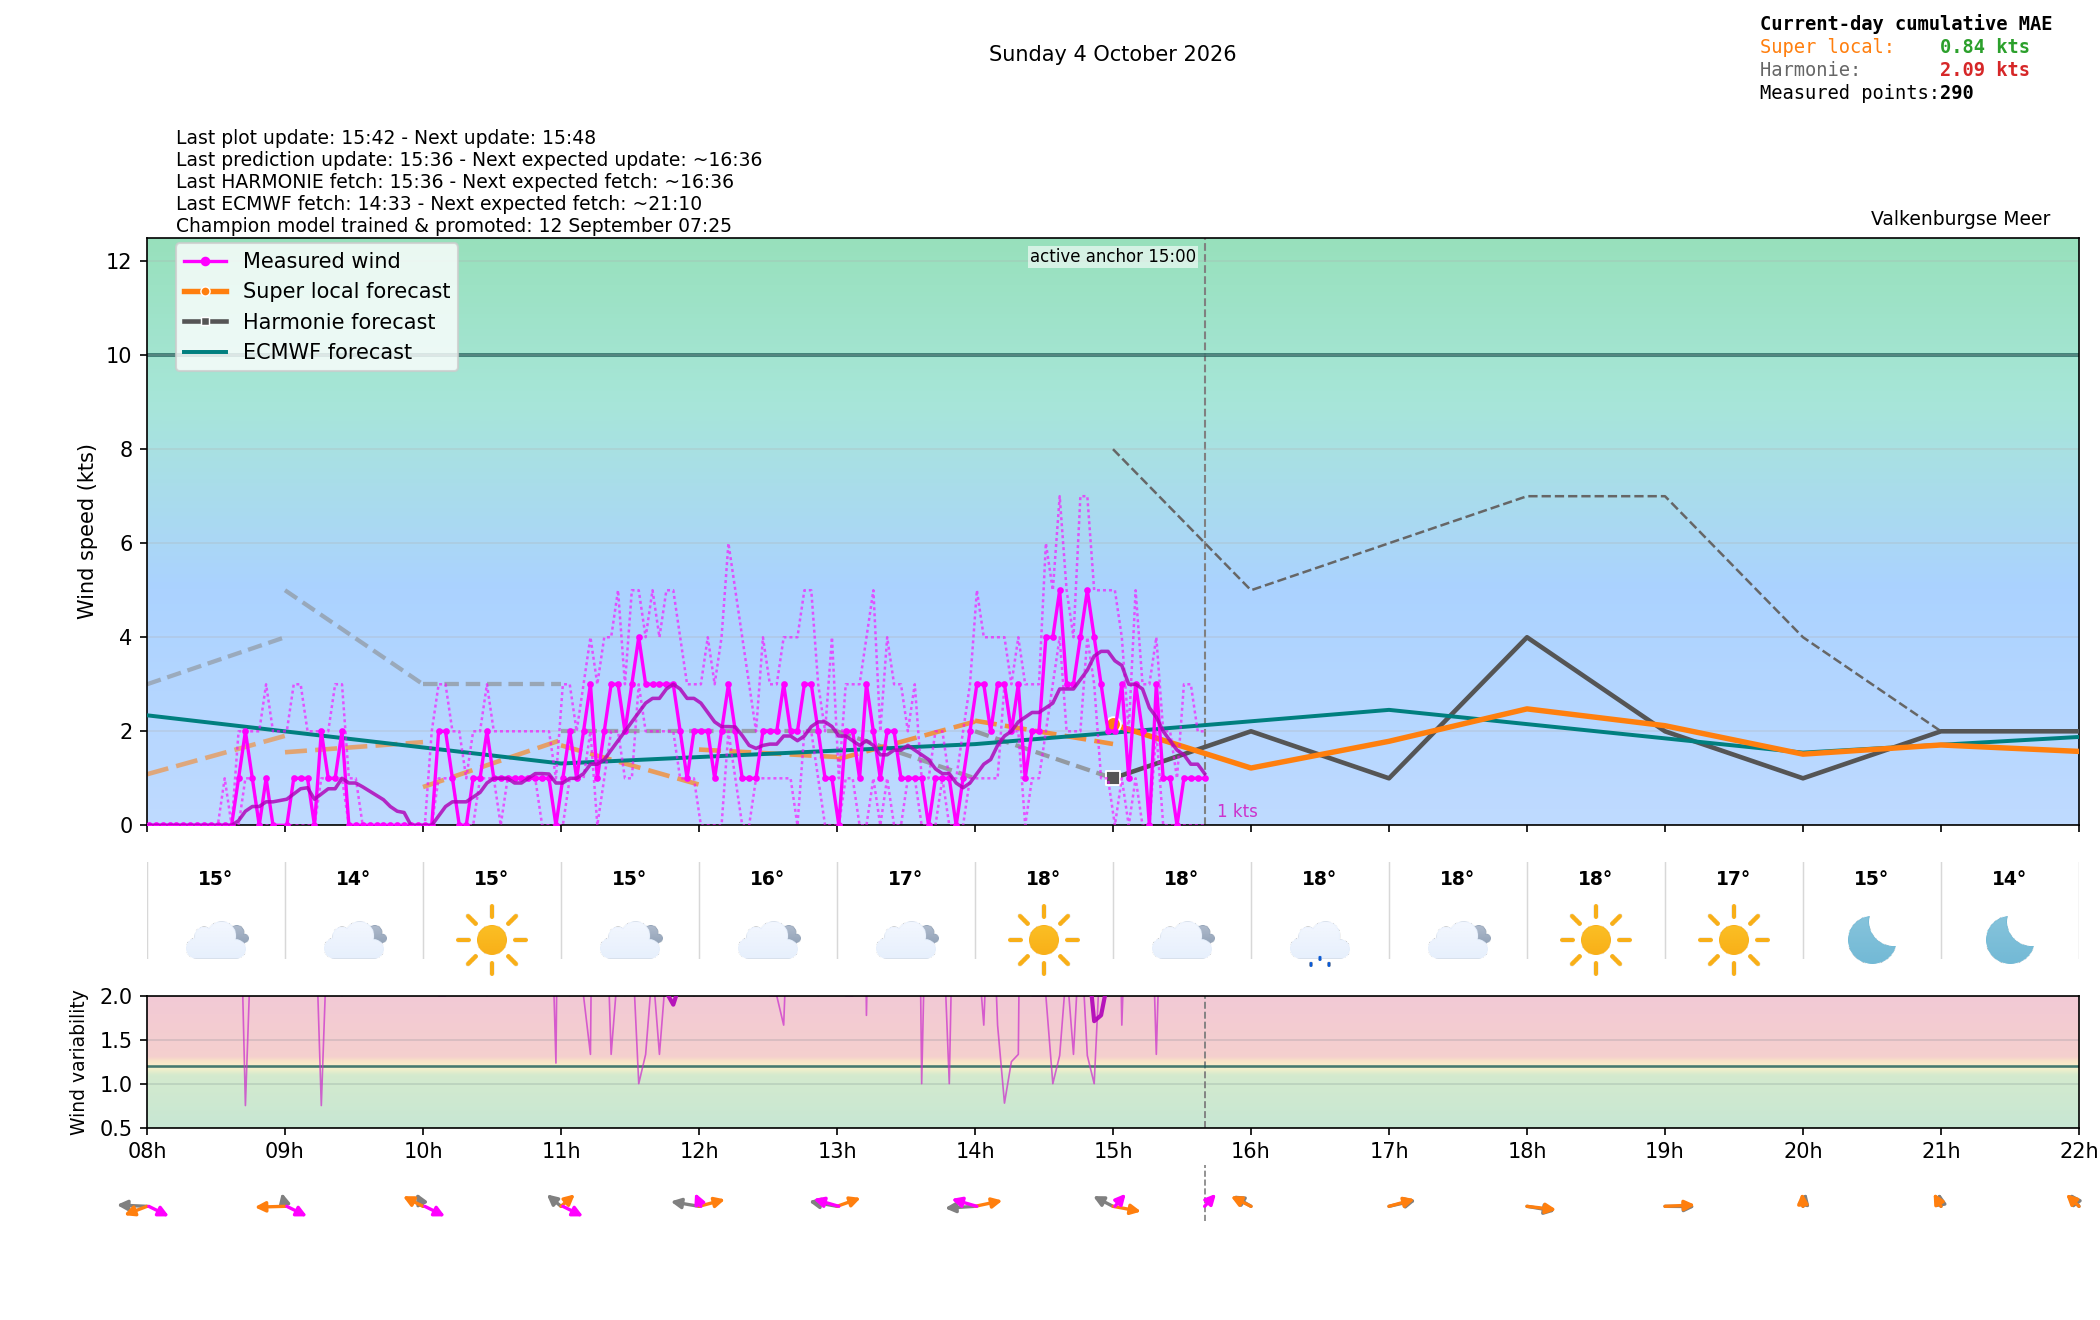

The table this chart was drawn from, first rows:
time_local, is_forecast_grid, is_actual_observation, forecast_wind_speed, forecast_wind_min, forecast_wind_max, forecast_wind_dir_deg, lstm_pred_wind_speed_full, lstm_pred_wind_dir_deg_full, lstm_pred_wind_speed, lstm_pred_wind_dir_deg, forecast_temperature_c, weather_code, weather_source, is_daylight, total_cloud_cover_pct, total_precip_hourly_mm, snowfall_hourly_cm, visibility_m, actual_wind_speed, actual_wind_min, actual_wind_max, actual_wind_dir_deg, is_future
2026-10-04T00:00:00+0200, True, False, 2.0, 2.0, 3.0, 62.0, , 347.1, , , 14.62, 1.0, knmi_p1, False, 100, 0.0, 0.0, 50000, , , , , False
2026-10-04T00:00:43+0200, False, True, , , , , , , , , , , , , , , , , 0.0, 0.0, 2.0, 288.0, False
2026-10-04T00:03:43+0200, False, True, , , , , , , , , , , , , , , , , 1.0, 1.0, 2.0, 288.0, False
2026-10-04T00:06:00+0200, True, False, 1.9, 1.9, 2.9, 59.01, , 350.1, , , , , , , , , , , , , , , False
2026-10-04T00:06:43+0200, False, True, , , , , , , , , , , , , , , , , 1.0, 0.0, 1.0, 288.0, False
2026-10-04T00:09:43+0200, False, True, , , , , , , , , , , , , , , , , 0.0, 0.0, 0.0, 288.0, False
2026-10-04T00:12:00+0200, True, False, 1.8, 1.8, 2.8, 55.95, , 353.2, , , , , , , , , , , , , , , False
2026-10-04T00:12:43+0200, False, True, , , , , , , , , , , , , , , , , 0.0, 0.0, 1.0, 288.0, False
2026-10-04T00:15:43+0200, False, True, , , , , , , , , , , , , , , , , 0.0, 0.0, 1.0, 288.0, False
2026-10-04T00:18:00+0200, True, False, 1.7, 1.7, 2.7, 52.83, , 356.3, , , , , , , , , , , , , , , False
2026-10-04T00:18:44+0200, False, True, , , , , , , , , , , , , , , , , 0.0, 0.0, 1.0, 288.0, False
2026-10-04T00:21:43+0200, False, True, , , , , , , , , , , , , , , , , 1.0, 0.0, 2.0, 288.0, False
2026-10-04T00:24:00+0200, True, False, 1.6, 1.6, 2.6, 49.67, , 359.4, , , , , , , , , , , , , , , False
2026-10-04T00:24:43+0200, False, True, , , , , , , , , , , , , , , , , 1.0, 1.0, 2.0, 288.0, False
2026-10-04T00:27:43+0200, False, True, , , , , , , , , , , , , , , , , 1.0, 0.0, 2.0, 288.0, False
2026-10-04T00:30:00+0200, True, False, 1.5, 1.5, 2.5, 46.5, , 2.587, , , , , , , , , , , , , , , False
2026-10-04T00:30:44+0200, False, True, , , , , , , , , , , , , , , , , 1.0, 0.0, 2.0, 288.0, False
2026-10-04T00:33:43+0200, False, True, , , , , , , , , , , , , , , , , 0.0, 0.0, 1.0, 288.0, False
2026-10-04T00:36:00+0200, True, False, 1.4, 1.4, 2.4, 43.33, , 5.758, , , , , , , , , , , , , , , False
2026-10-04T00:36:43+0200, False, True, , , , , , , , , , , , , , , , , 0.0, 0.0, 0.0, 288.0, False
2026-10-04T00:39:44+0200, False, True, , , , , , , , , , , , , , , , , 0.0, 0.0, 0.0, 288.0, False
2026-10-04T00:42:00+0200, True, False, 1.3, 1.3, 2.3, 40.17, , 8.909, , , , , , , , , , , , , , , False
2026-10-04T00:42:44+0200, False, True, , , , , , , , , , , , , , , , , 0.0, 0.0, 0.0, 288.0, False
2026-10-04T00:45:44+0200, False, True, , , , , , , , , , , , , , , , , 0.0, 0.0, 0.0, 288.0, False
2026-10-04T00:48:00+0200, True, False, 1.2, 1.2, 2.2, 37.05, , 12.02, , , , , , , , , , , , , , , False
2026-10-04T00:48:43+0200, False, True, , , , , , , , , , , , , , , , , 0.0, 0.0, 1.0, 288.0, False
2026-10-04T00:51:44+0200, False, True, , , , , , , , , , , , , , , , , 0.0, 0.0, 2.0, 288.0, False
2026-10-04T00:54:00+0200, True, False, 1.1, 1.1, 2.1, 33.99, , 15.08, , , , , , , , , , , , , , , False
2026-10-04T00:54:44+0200, False, True, , , , , , , , , , , , , , , , , 1.0, 0.0, 2.0, 288.0, False
2026-10-04T00:57:44+0200, False, True, , , , , , , , , , , , , , , , , 2.0, 1.0, 3.0, 288.0, False
2026-10-04T01:00:00+0200, True, False, 1.0, 1.0, 2.0, 31.0, 0.0, 18.07, , , 14.77, 3.0, knmi_p1, False, 100, 0.0, 0.0, 50000, , , , , False
2026-10-04T01:00:44+0200, False, True, , , , , , , , , , , , , , , , , 2.0, 1.0, 2.0, 288.0, False
2026-10-04T01:03:44+0200, False, True, , , , , , , , , , , , , , , , , 2.0, 1.0, 2.0, 288.0, False
2026-10-04T01:06:00+0200, True, False, 1.1, 1.1, 2.1, 32.59, 0.1227, 19.11, , , , , , , , , , , , , , , False
2026-10-04T01:06:44+0200, False, True, , , , , , , , , , , , , , , , , 2.0, 2.0, 3.0, 288.0, False
2026-10-04T01:09:44+0200, False, True, , , , , , , , , , , , , , , , , 2.0, 1.0, 3.0, 288.0, False
2026-10-04T01:12:00+0200, True, False, 1.2, 1.2, 2.2, 34.18, 0.2453, 20.16, , , , , , , , , , , , , , , False
2026-10-04T01:12:44+0200, False, True, , , , , , , , , , , , , , , , , 2.0, 2.0, 3.0, 288.0, False
2026-10-04T01:15:44+0200, False, True, , , , , , , , , , , , , , , , , 2.0, 1.0, 2.0, 288.0, False
2026-10-04T01:18:00+0200, True, False, 1.3, 1.3, 2.3, 35.78, 0.368, 21.21, , , , , , , , , , , , , , , False
2026-10-04T01:18:44+0200, False, True, , , , , , , , , , , , , , , , , 1.0, 1.0, 2.0, 288.0, False
2026-10-04T01:21:44+0200, False, True, , , , , , , , , , , , , , , , , 1.0, 1.0, 2.0, 288.0, False
2026-10-04T01:24:00+0200, True, False, 1.4, 1.4, 2.4, 37.39, 0.4906, 22.26, , , , , , , , , , , , , , , False
2026-10-04T01:24:44+0200, False, True, , , , , , , , , , , , , , , , , 1.0, 1.0, 1.0, 288.0, False
2026-10-04T01:27:44+0200, False, True, , , , , , , , , , , , , , , , , 1.0, 0.0, 3.0, 288.0, False
2026-10-04T01:30:00+0200, True, False, 1.5, 1.5, 2.5, 39.0, 0.6133, 23.31, , , , , , , , , , , , , , , False
2026-10-04T01:30:44+0200, False, True, , , , , , , , , , , , , , , , , 0.0, 0.0, 2.0, 288.0, False
2026-10-04T01:33:44+0200, False, True, , , , , , , , , , , , , , , , , 1.0, 0.0, 2.0, 288.0, False
2026-10-04T01:36:00+0200, True, False, 1.6, 1.6, 2.6, 40.61, 0.736, 24.37, , , , , , , , , , , , , , , False
2026-10-04T01:36:44+0200, False, True, , , , , , , , , , , , , , , , , 1.0, 1.0, 2.0, 288.0, False
2026-10-04T01:39:44+0200, False, True, , , , , , , , , , , , , , , , , 1.0, 0.0, 2.0, 288.0, False
2026-10-04T01:42:00+0200, True, False, 1.7, 1.7, 2.7, 42.22, 0.8586, 25.42, , , , , , , , , , , , , , , False
2026-10-04T01:42:44+0200, False, True, , , , , , , , , , , , , , , , , 1.0, 0.0, 2.0, 288.0, False
2026-10-04T01:45:44+0200, False, True, , , , , , , , , , , , , , , , , 2.0, 1.0, 3.0, 293.0, False
2026-10-04T01:48:00+0200, True, False, 1.8, 1.8, 2.8, 43.82, 0.9813, 26.47, , , , , , , , , , , , , , , False
2026-10-04T01:48:44+0200, False, True, , , , , , , , , , , , , , , , , 2.0, 1.0, 3.0, 293.0, False
2026-10-04T01:51:44+0200, False, True, , , , , , , , , , , , , , , , , 2.0, 1.0, 3.0, 293.0, False
2026-10-04T01:54:00+0200, True, False, 1.9, 1.9, 2.9, 45.41, 1.104, 27.51, , , , , , , , , , , , , , , False
2026-10-04T01:54:44+0200, False, True, , , , , , , , , , , , , , , , , 3.0, 2.0, 3.0, 293.0, False
2026-10-04T01:57:44+0200, False, True, , , , , , , , , , , , , , , , , 3.0, 2.0, 3.0, 293.0, False
... 492 more rows
